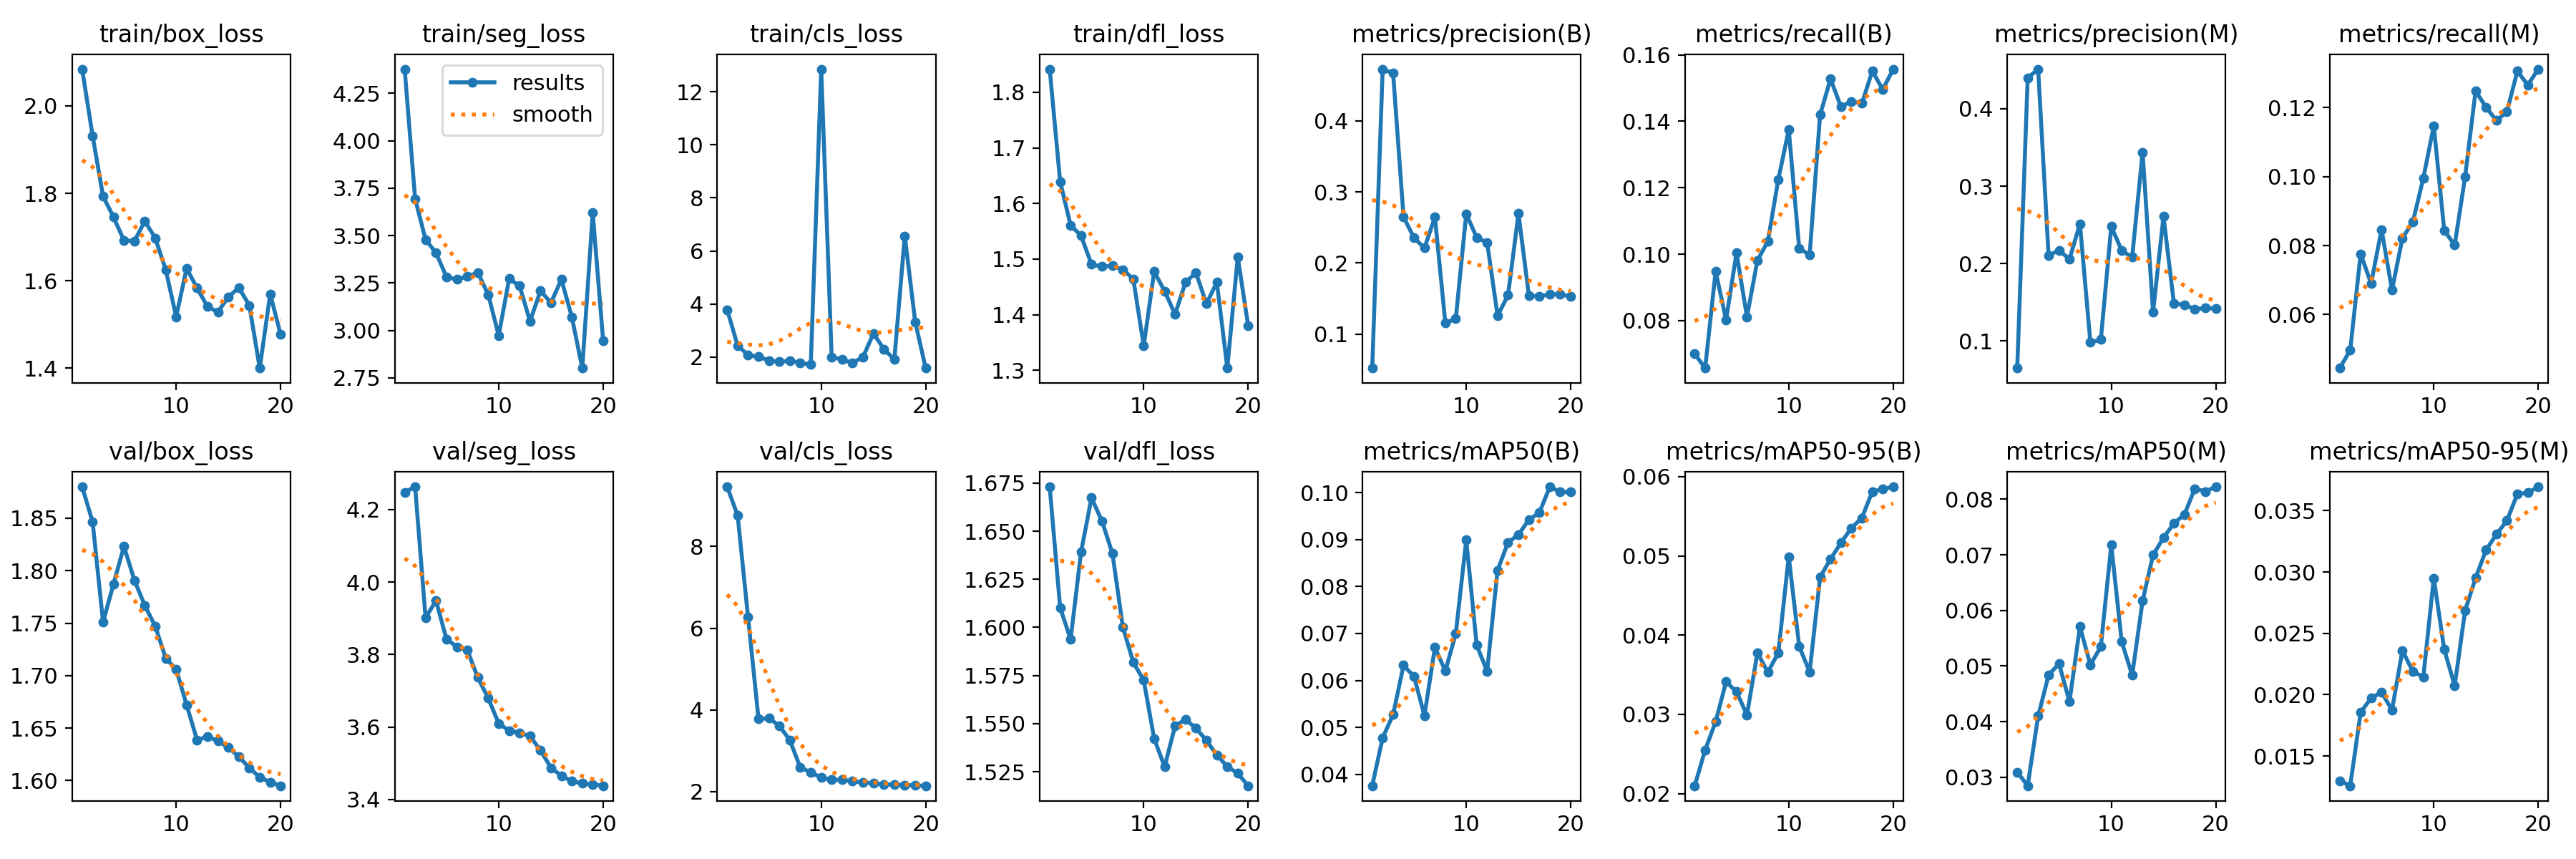

The table this chart was drawn from, first rows:
epoch, train/box_loss, train/seg_loss, train/cls_loss, train/dfl_loss, metrics/precision(B), metrics/recall(B), metrics/mAP50(B), metrics/mAP50-95(B), metrics/precision(M), metrics/recall(M), metrics/mAP50(M), metrics/mAP50-95(M), val/box_loss, val/seg_loss, val/cls_loss, val/dfl_loss, lr/pg0, lr/pg1, lr/pg2
1, 2.084, 4.377, 3.783, 1.841, 0.05243, 0.06998, 0.0376, 0.02099, 0.06487, 0.04452, 0.03093, 0.01298, 1.88, 4.248, 9.46, 1.673, 0.000125, 0.000125, 0.000125
2, 1.932, 3.694, 2.435, 1.639, 0.4726, 0.06574, 0.0478, 0.02552, 0.4398, 0.04966, 0.02847, 0.01257, 1.847, 4.263, 8.761, 1.61, 0.0002567, 0.0002567, 0.0002567
3, 1.793, 3.478, 2.078, 1.561, 0.4667, 0.09486, 0.05275, 0.02906, 0.4512, 0.07759, 0.04098, 0.01855, 1.751, 3.901, 6.265, 1.594, 0.000382, 0.000382, 0.000382
4, 1.746, 3.409, 2.013, 1.542, 0.2648, 0.08026, 0.06322, 0.03411, 0.2105, 0.06898, 0.04837, 0.01973, 1.787, 3.949, 3.777, 1.639, 0.0004965, 0.0004965, 0.0004965
5, 1.692, 3.281, 1.873, 1.491, 0.2354, 0.1004, 0.06085, 0.03286, 0.2171, 0.08465, 0.05042, 0.02019, 1.823, 3.843, 3.796, 1.667, 0.0005959, 0.0005959, 0.0005959
6, 1.691, 3.268, 1.821, 1.486, 0.2211, 0.08115, 0.05253, 0.02992, 0.2057, 0.06713, 0.04359, 0.01875, 1.791, 3.821, 3.606, 1.655, 0.0006766, 0.0006766, 0.0006766
7, 1.736, 3.285, 1.863, 1.488, 0.2647, 0.09815, 0.06703, 0.03777, 0.2513, 0.08214, 0.05709, 0.0236, 1.767, 3.812, 3.258, 1.639, 0.000663, 0.000663, 0.000663
8, 1.697, 3.304, 1.789, 1.481, 0.1156, 0.1038, 0.06203, 0.03533, 0.09802, 0.08686, 0.05022, 0.02188, 1.747, 3.737, 2.587, 1.6, 0.0006079, 0.0006079, 0.0006079
9, 1.625, 3.189, 1.715, 1.464, 0.1218, 0.1225, 0.06999, 0.03777, 0.1016, 0.09951, 0.05348, 0.02145, 1.717, 3.679, 2.474, 1.582, 0.0005481, 0.0005481, 0.0005481
10, 1.518, 2.973, 12.85, 1.344, 0.2692, 0.1375, 0.08991, 0.04992, 0.2479, 0.1147, 0.07176, 0.02949, 1.706, 3.61, 2.342, 1.573, 0.0004852, 0.0004852, 0.0004852
11, 1.628, 3.272, 2.007, 1.478, 0.2358, 0.1018, 0.06751, 0.03858, 0.2168, 0.0844, 0.05437, 0.02369, 1.672, 3.59, 2.29, 1.542, 0.0004207, 0.0004207, 0.0004207
12, 1.583, 3.234, 1.911, 1.442, 0.2289, 0.09977, 0.06197, 0.03536, 0.2081, 0.08011, 0.04835, 0.02072, 1.639, 3.584, 2.288, 1.528, 0.0003562, 0.0003562, 0.0003562
13, 1.541, 3.048, 1.782, 1.401, 0.1259, 0.1419, 0.08347, 0.04733, 0.3439, 0.0999, 0.06173, 0.02686, 1.642, 3.575, 2.253, 1.549, 0.0002932, 0.0002932, 0.0002932
14, 1.529, 3.209, 2.002, 1.458, 0.1549, 0.1528, 0.08937, 0.04962, 0.1372, 0.1248, 0.06996, 0.02951, 1.638, 3.536, 2.227, 1.552, 0.0002335, 0.0002335, 0.0002335
15, 1.563, 3.146, 2.891, 1.476, 0.2694, 0.1444, 0.09105, 0.05167, 0.2609, 0.1201, 0.07308, 0.03179, 1.631, 3.487, 2.2, 1.548, 0.0001783, 0.0001783, 0.0001783
16, 1.584, 3.268, 2.301, 1.42, 0.1538, 0.146, 0.09421, 0.05353, 0.148, 0.1162, 0.07568, 0.03308, 1.623, 3.466, 2.178, 1.541, 0.0001291, 0.0001291, 0.0001291
17, 1.544, 3.071, 1.911, 1.458, 0.1535, 0.1454, 0.09572, 0.0548, 0.1467, 0.1187, 0.07722, 0.03419, 1.612, 3.45, 2.172, 1.534, 8.7079e-05, 8.7079e-05, 8.7079e-05
18, 1.4, 2.801, 6.564, 1.304, 0.1558, 0.1551, 0.1012, 0.05813, 0.1409, 0.1305, 0.08191, 0.03636, 1.603, 3.445, 2.16, 1.528, 5.3272e-05, 5.3272e-05, 5.3272e-05
19, 1.57, 3.62, 3.317, 1.504, 0.1562, 0.1496, 0.1001, 0.05843, 0.1426, 0.1265, 0.08139, 0.03646, 1.599, 3.441, 2.151, 1.524, 2.8511e-05, 2.8511e-05, 2.8511e-05
20, 1.477, 2.944, 1.587, 1.38, 0.153, 0.1557, 0.1001, 0.05873, 0.1417, 0.1311, 0.08223, 0.03695, 1.595, 3.438, 2.143, 1.518, 1.3407e-05, 1.3407e-05, 1.3407e-05
